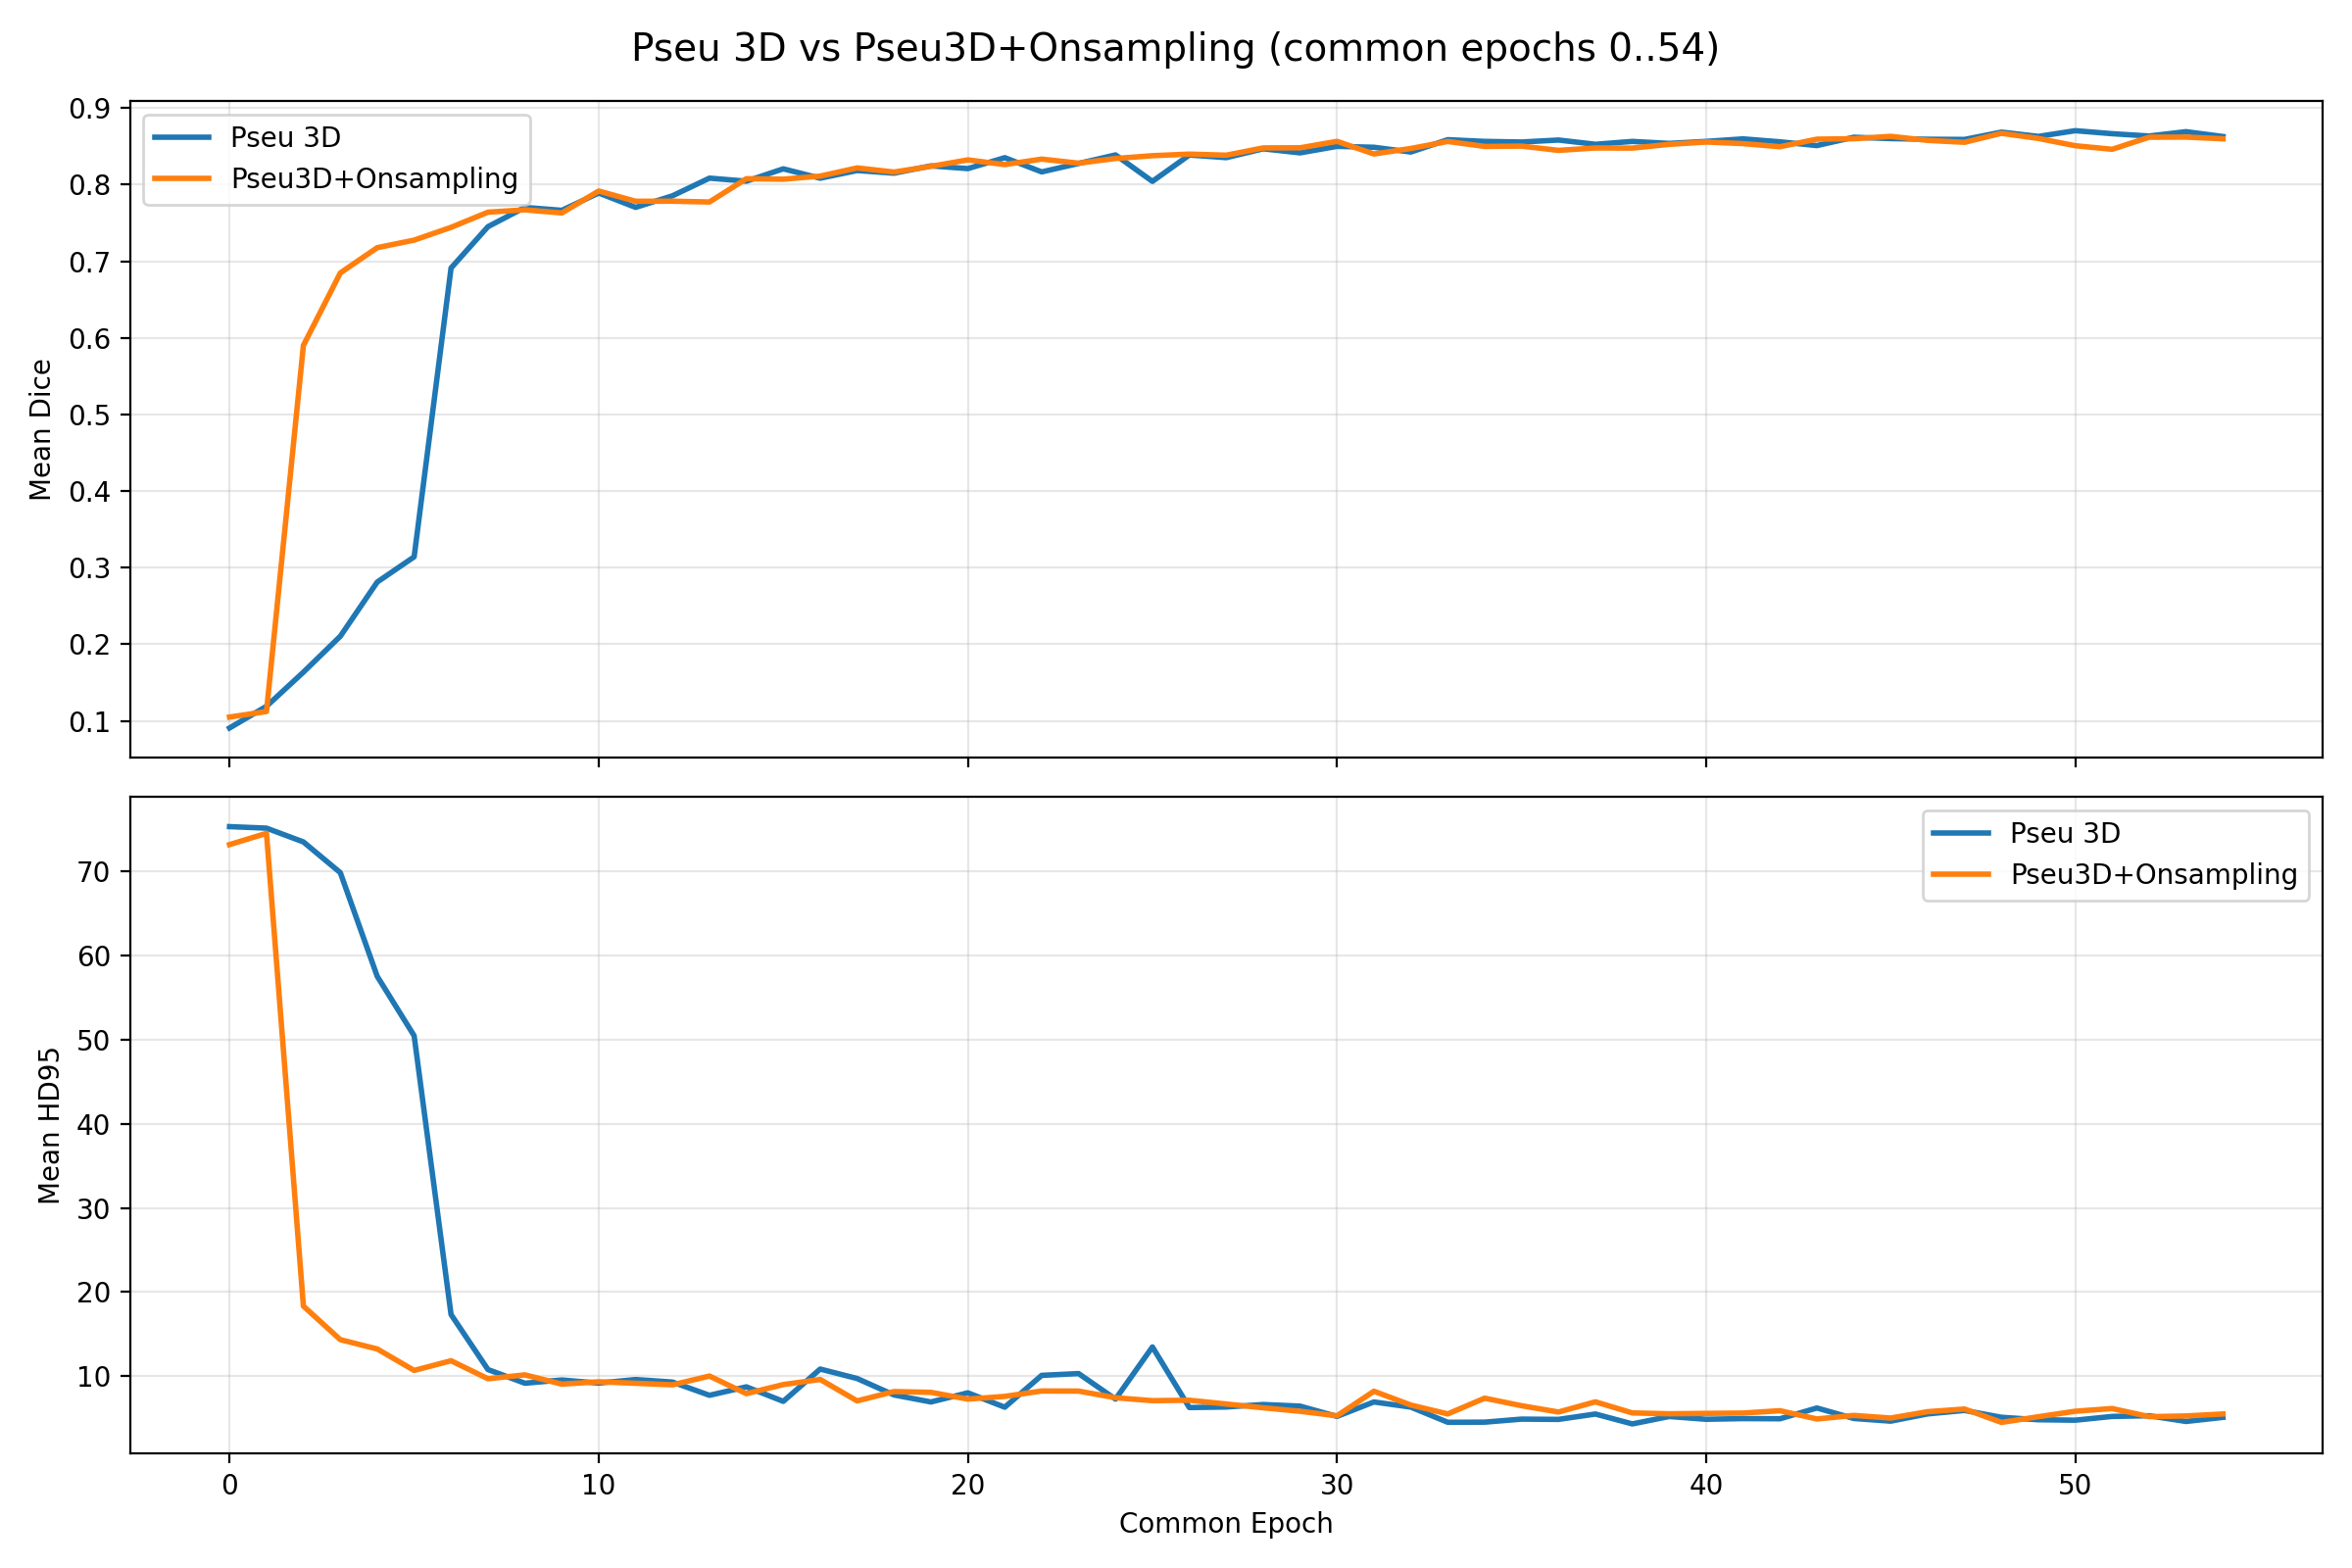

The data file committed next to this chart (first rows):
epoch, log1_dice, log2_dice, dice_diff_log2_minus_log1, log1_hd95, log2_hd95, hd95_diff_log2_minus_log1
0, 0.09079, 0.105, 0.01425, 75.32, 73.18, -2.136
1, 0.1191, 0.1123, -0.006844, 75.14, 74.52, -0.6149
2, 0.1636, 0.5901, 0.4265, 73.5, 18.33, -55.17
3, 0.2105, 0.6847, 0.4742, 69.85, 14.33, -55.51
4, 0.2812, 0.7177, 0.4365, 57.52, 13.23, -44.29
5, 0.3141, 0.7275, 0.4134, 50.46, 10.68, -39.78
6, 0.6912, 0.7442, 0.05309, 17.32, 11.83, -5.492
7, 0.7451, 0.764, 0.01891, 10.78, 9.69, -1.092
8, 0.7703, 0.7671, -0.003181, 9.159, 10.15, 0.9909
9, 0.7664, 0.763, -0.003455, 9.542, 9.05, -0.4923
10, 0.789, 0.7916, 0.002604, 9.174, 9.332, 0.1582
11, 0.7703, 0.7783, 0.00798, 9.594, 9.151, -0.4433
12, 0.7854, 0.7784, -0.007048, 9.296, 8.966, -0.3292
13, 0.8085, 0.7773, -0.03114, 7.722, 10.01, 2.29
14, 0.8045, 0.8077, 0.003231, 8.728, 7.918, -0.8099
15, 0.8206, 0.8071, -0.01349, 7.003, 9, 1.997
16, 0.8084, 0.8111, 0.002747, 10.84, 9.606, -1.238
17, 0.8184, 0.8218, 0.003423, 9.718, 7.057, -2.661
18, 0.8149, 0.8164, 0.001483, 7.762, 8.168, 0.4061
19, 0.8245, 0.8239, -0.000611, 6.93, 8.073, 1.143
20, 0.8209, 0.8323, 0.01138, 8.015, 7.27, -0.7447
21, 0.8352, 0.8261, -0.009023, 6.307, 7.592, 1.285
22, 0.8166, 0.8333, 0.01672, 10.09, 8.234, -1.858
23, 0.8276, 0.828, 0.0003645, 10.3, 8.224, -2.081
24, 0.8388, 0.8341, -0.004661, 7.268, 7.431, 0.1636
25, 0.8042, 0.8377, 0.03349, 13.47, 7.084, -6.387
26, 0.8386, 0.8398, 0.001177, 6.268, 7.136, 0.8674
27, 0.8352, 0.8384, 0.003183, 6.329, 6.687, 0.3581
28, 0.8467, 0.8479, 0.001185, 6.628, 6.237, -0.3908
29, 0.8414, 0.8481, 0.006632, 6.435, 5.823, -0.612
30, 0.8499, 0.8565, 0.006539, 5.213, 5.285, 0.0727
31, 0.8488, 0.84, -0.00875, 6.931, 8.206, 1.274
32, 0.8425, 0.8472, 0.004647, 6.318, 6.565, 0.2471
33, 0.8587, 0.8563, -0.002321, 4.517, 5.51, 0.9935
34, 0.8564, 0.8498, -0.006558, 4.531, 7.381, 2.85
35, 0.8556, 0.8503, -0.005333, 4.892, 6.484, 1.592
36, 0.8582, 0.8447, -0.01351, 4.858, 5.735, 0.8768
37, 0.8526, 0.8478, -0.004797, 5.498, 6.947, 1.449
38, 0.8564, 0.8477, -0.008715, 4.322, 5.629, 1.307
39, 0.8538, 0.8526, -0.001231, 5.203, 5.526, 0.322
40, 0.8564, 0.8556, -0.0008209, 4.872, 5.572, 0.6995
41, 0.8597, 0.8535, -0.006172, 4.954, 5.612, 0.6574
42, 0.8559, 0.8495, -0.006381, 4.933, 5.891, 0.9589
43, 0.8509, 0.8593, 0.008369, 6.214, 4.908, -1.306
44, 0.8618, 0.8599, -0.00192, 4.968, 5.33, 0.3621
45, 0.86, 0.863, 0.002964, 4.65, 5.018, 0.3683
46, 0.8592, 0.8577, -0.001481, 5.511, 5.776, 0.2645
47, 0.859, 0.8552, -0.00371, 5.922, 6.092, 0.1697
48, 0.8685, 0.867, -0.001508, 5.109, 4.501, -0.6073
49, 0.8629, 0.8603, -0.002653, 4.818, 5.177, 0.3587
50, 0.8704, 0.8508, -0.01963, 4.765, 5.829, 1.064
51, 0.8665, 0.8461, -0.02035, 5.211, 6.15, 0.9394
52, 0.8634, 0.8619, -0.001594, 5.291, 5.185, -0.1064
53, 0.8691, 0.862, -0.007054, 4.615, 5.265, 0.6506
54, 0.8628, 0.8598, -0.002955, 5.099, 5.503, 0.4044
